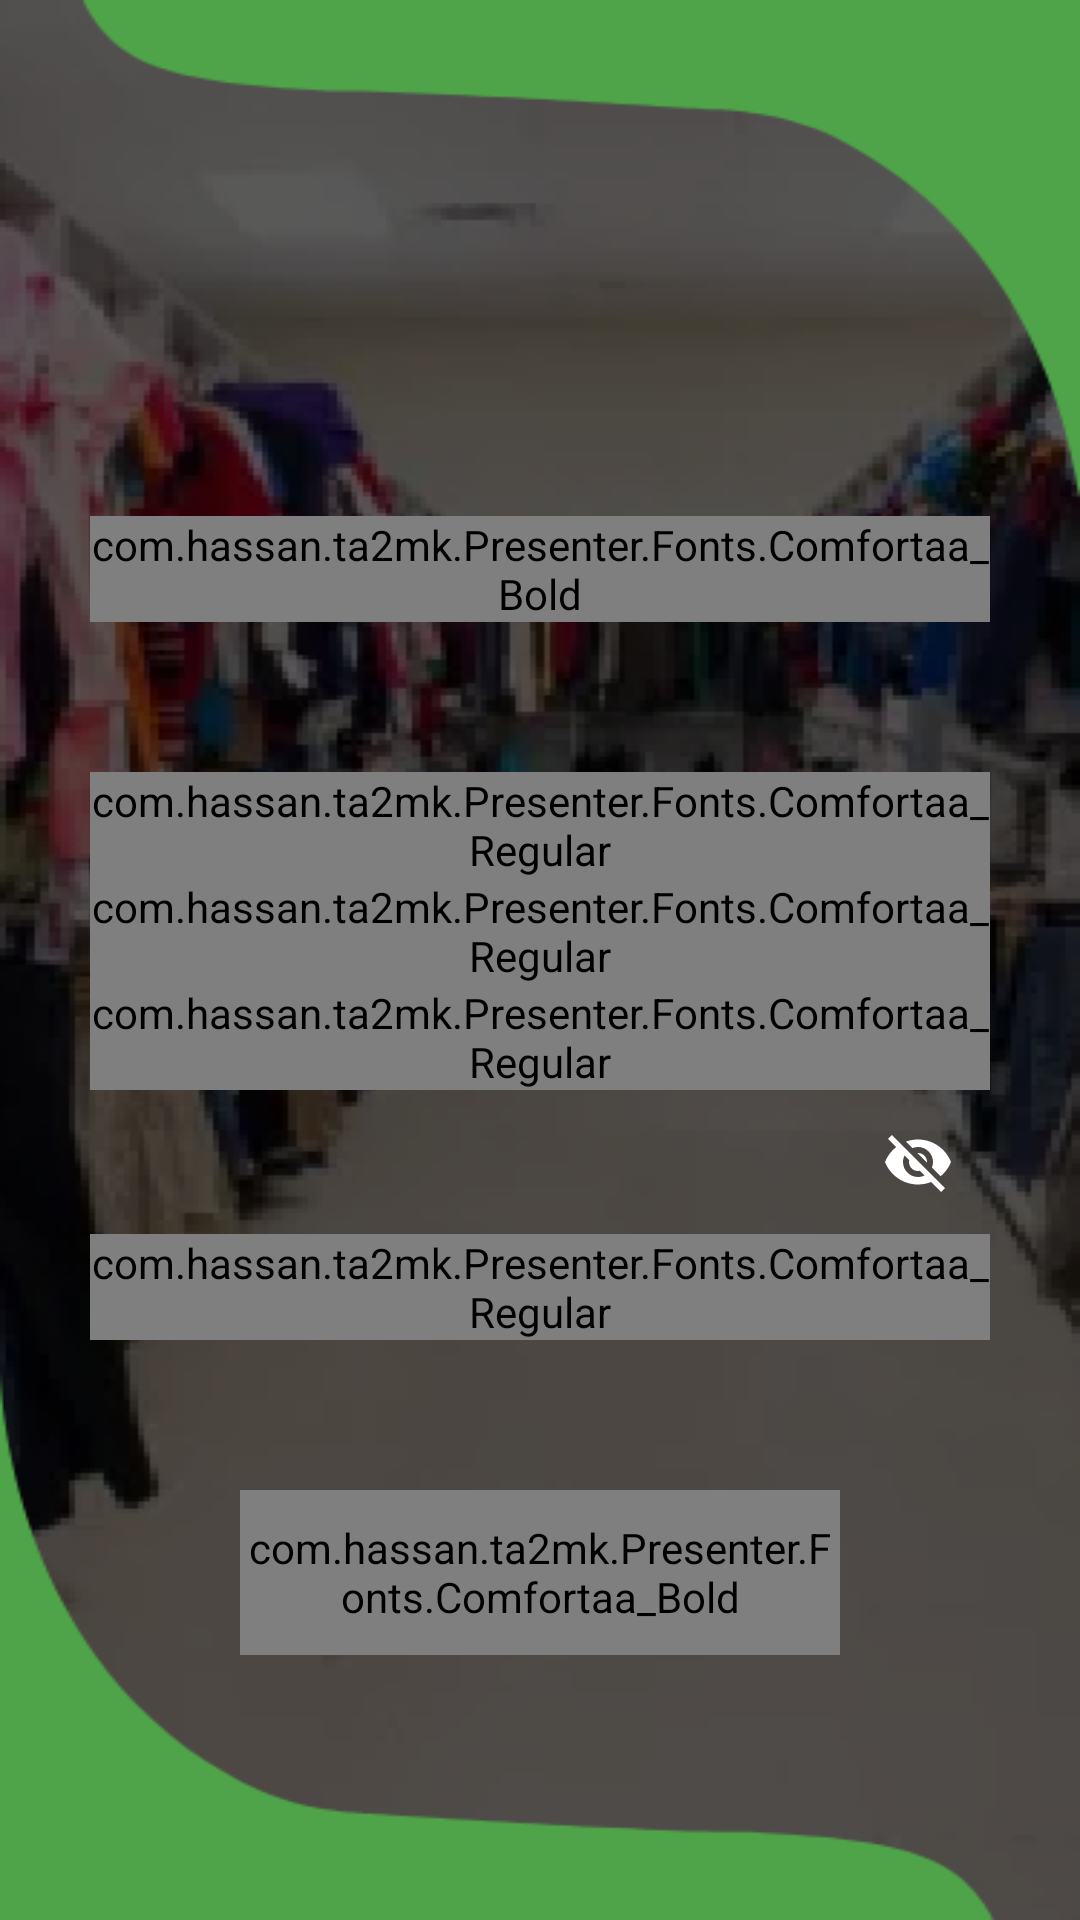

Reconstruct the res/layout file that produces this screen, plus the resources it refers to.
<!-- AndroidManifest.xml: application theme AppTheme -->
<!-- res/layout/activity_registration.xml -->
<?xml version="1.0" encoding="utf-8"?>

<androidx.constraintlayout.widget.ConstraintLayout xmlns:android="http://schemas.android.com/apk/res/android"
    xmlns:app="http://schemas.android.com/apk/res-auto"
    xmlns:tools="http://schemas.android.com/tools"
    android:layout_width="match_parent"
    android:layout_height="match_parent"
    tools:context=".View.Registration"
    android:background="@drawable/back">

    <LinearLayout
        android:layout_width="match_parent"
        android:layout_height="match_parent"
        android:layout_marginStart="30dp"

        android:layout_marginTop="16dp"
        android:layout_marginEnd="30dp"
        android:layout_marginBottom="32dp"
        android:gravity="center_vertical"
        android:orientation="vertical"
        app:layout_constraintBottom_toBottomOf="parent"
        app:layout_constraintEnd_toEndOf="parent"
        app:layout_constraintStart_toStartOf="parent"
        app:layout_constraintTop_toTopOf="parent">


        <ImageView
            android:layout_width="50dp"
            android:layout_height="50dp"
            android:layout_marginBottom="50dp"
            android:src="@drawable/ic_arrow_back_black_24dp" />

        <com.hassan.ta2mk.Presenter.Fonts.Comfortaa_Bold
            android:layout_width="match_parent"
            android:layout_height="wrap_content"
            android:text="@string/app_name"
            android:textColor="@color/White"
            android:textSize="45sp" />


        <com.google.android.material.textfield.TextInputLayout
            android:layout_width="match_parent"
            android:layout_height="wrap_content"
            android:layout_marginTop="50dp"
            android:textColorHint="@color/White">


            <com.hassan.ta2mk.Presenter.Fonts.Comfortaa_Regular
                android:layout_width="match_parent"
                android:layout_height="wrap_content"
                android:id="@+id/name"
                android:hint="@string/Name"
                android:inputType="textEmailAddress"
                android:textColor="@color/White"
                android:textColorHint="@color/White"
                android:textSize="23sp" />
        </com.google.android.material.textfield.TextInputLayout>

        <com.google.android.material.textfield.TextInputLayout
            android:layout_width="match_parent"
            android:layout_height="wrap_content"
            android:textColorHint="@color/White">

            <com.hassan.ta2mk.Presenter.Fonts.Comfortaa_Regular
                android:layout_width="match_parent"
                android:layout_height="wrap_content"
                android:hint="@string/Phone"
                android:id="@+id/phone"
                android:inputType="phone"
                android:textColor="@color/White"
                android:textColorHint="@color/White"
                android:textSize="23sp" />

        </com.google.android.material.textfield.TextInputLayout>

        <com.google.android.material.textfield.TextInputLayout
            android:layout_width="match_parent"
            android:layout_height="wrap_content"
            android:textColorHint="@color/White">

            <com.hassan.ta2mk.Presenter.Fonts.Comfortaa_Regular
                android:layout_width="match_parent"
                android:layout_height="wrap_content"
                android:hint="@string/Email"
                android:id="@+id/email"
                android:inputType="textEmailAddress"
                android:textColor="@color/White"
                android:textColorHint="@color/White"
                android:textSize="23sp" />

        </com.google.android.material.textfield.TextInputLayout>


        <com.google.android.material.textfield.TextInputLayout
            android:layout_width="match_parent"
            android:layout_height="wrap_content"
            android:textAlignment="textStart"
            app:passwordToggleEnabled="true"
            app:passwordToggleTint="@color/White"
            android:textColorHint="@color/White">

            <com.hassan.ta2mk.Presenter.Fonts.Comfortaa_Regular
                android:layout_width="match_parent"
                android:layout_height="wrap_content"
                android:hint="@string/Password"
                android:inputType="textEmailAddress"
                android:textColor="@color/White"
                android:id="@+id/password"
                android:textSize="23sp" />

        </com.google.android.material.textfield.TextInputLayout>


        <com.hassan.ta2mk.Presenter.Fonts.Comfortaa_Bold
            android:layout_width="200dp"
            android:layout_height="55dp"
            android:layout_gravity="center"
            android:layout_marginTop="50dp"
            android:background="@drawable/shop_item"
            android:gravity="center"
            android:onClick="Register"
            android:text="@string/Register"
            android:textColor="@color/White"
            android:textSize="25sp" />
    </LinearLayout>

</androidx.constraintlayout.widget.ConstraintLayout>
<!-- resources referenced by this layout -->
<resources>
  <color name="White">#FFFFFF</color>
  <!-- drawable back: png bitmap (drawable, 98455 bytes) -->
  <!-- drawable shop_item (drawable) -->
  <?xml version="1.0" encoding="utf-8"?>
  
  <shape xmlns:android="http://schemas.android.com/apk/res/android"
      android:shape="rectangle">
      <solid android:color="@color/Green"/>
      <stroke android:color="@color/White"
          android:width="5dp"/>
     <corners android:radius="13dp"/>
  </shape>
  <string name="Email">Email</string>
  <string name="Name">Name</string>
  <string name="Password">Password</string>
  <string name="Phone">Phone</string>
  <string name="Register">Register</string>
  <string name="app_name">Ta2mk</string>
  <style name="AppTheme" parent="Theme.AppCompat.Light.NoActionBar">
          
          <item name="colorPrimary">@color/colorPrimary</item>
          <item name="colorPrimaryDark">@color/colorPrimaryDark</item>
          <item name="colorAccent">@color/colorAccent</item>
          <item name="android:windowFullscreen">true</item>
      </style>
  <color name="Green">#4FA449</color>
  <color name="colorPrimary">#4FA449</color>
  <color name="colorPrimaryDark">#4FA449</color>
  <color name="colorAccent">#4FA449</color>
</resources>
